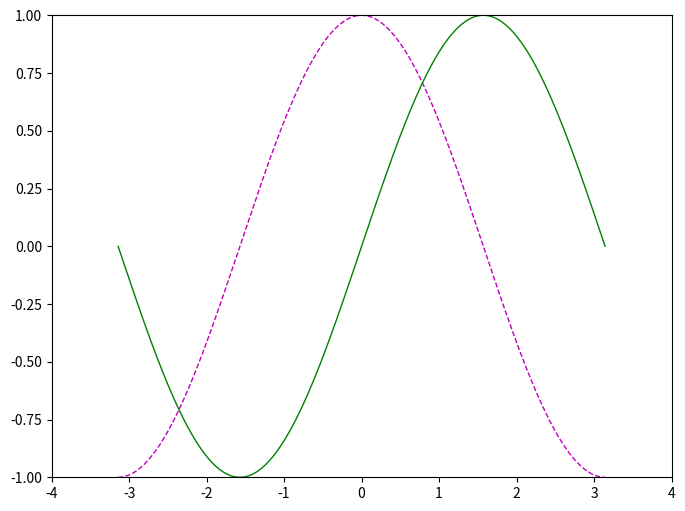

Write the Python code that produced this figure.
import numpy as np
import matplotlib.pyplot as plt

# linestyles = ['_', '-', '--', ':']
# colors = ('b', 'g', 'r', 'c', 'm', 'y', 'k')

# Create a figure of size 8x6 inches, 80 dots per inch
plt.figure(figsize=(8, 6), dpi=80)

# Create a new subplot from a grid of 1x1
plt.subplot(1, 1, 1)

X = np.linspace(-np.pi, np.pi, 256, endpoint=True)
C, S = np.cos(X), np.sin(X)

# Plot cosine with a blue non-continuous line of width 1 (pixels)
plt.plot(X, C, color="m", linewidth=1.0, linestyle="--")

# Plot sine with a green continuous line of width 1 (pixels)
plt.plot(X, S, color="green", linewidth=1.0, linestyle="-")

# Set x limits
plt.xlim(-4.0, 4.0)

# plt.xticks([-np.pi, -np.pi/2, 0, np.pi/2, np.pi])
# plt.yticks([-1, 0, +1]) # linespace also generated the list
# Set x ticks. 9 points to tick
plt.xticks(np.linspace(-4, 4, 9, endpoint=True))

# Set y limits
plt.ylim(-1.0, 1.0)

# Set y ticks
plt.yticks(np.linspace(-1, 1, 9, endpoint=True))

# Save figure using 72 dots per inch
# plt.savefig("simple.png", dpi=72)

# Show result on screen
plt.show()
